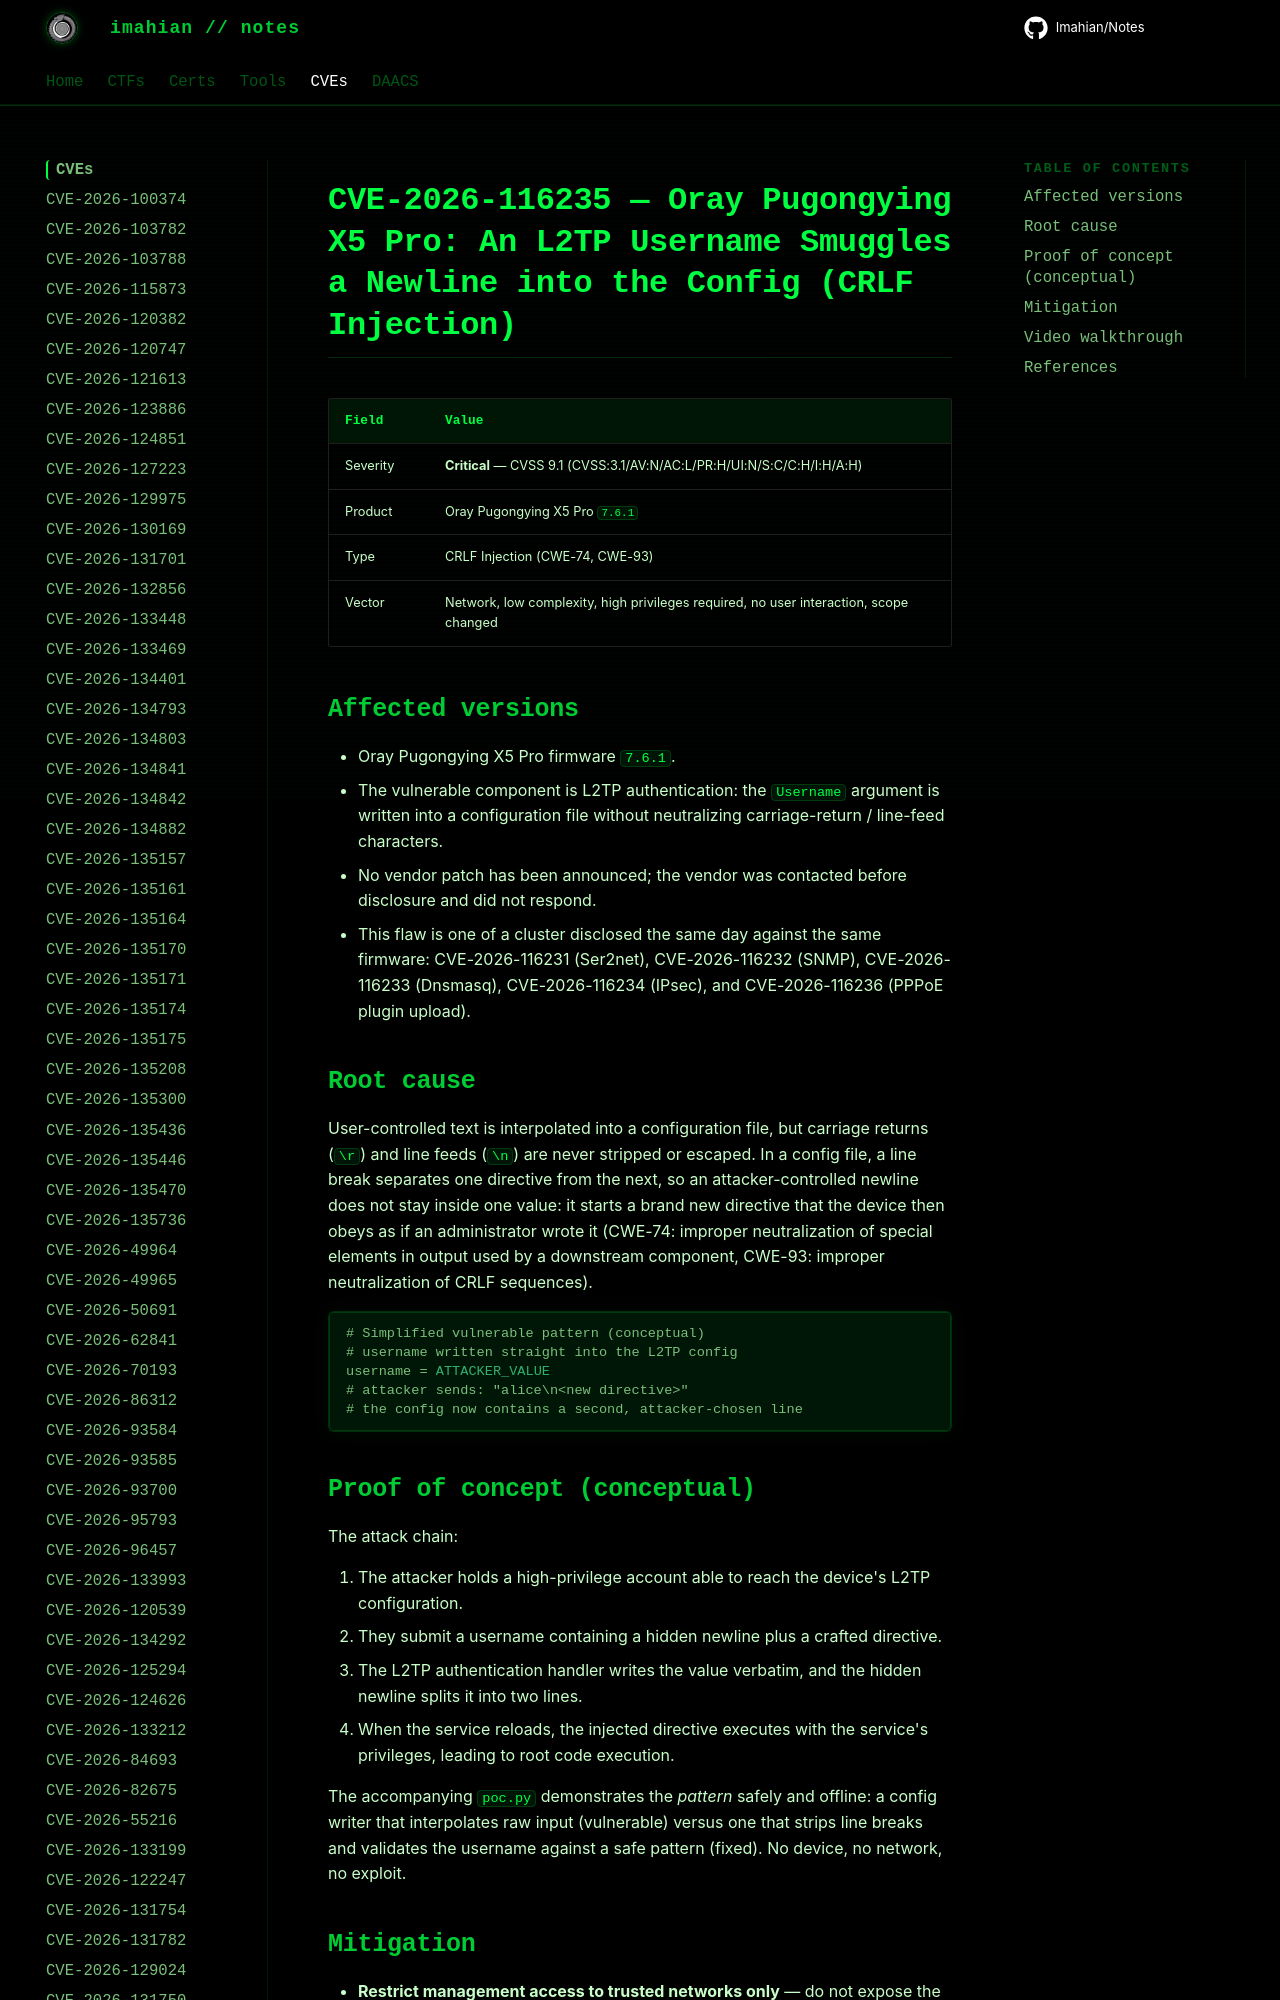

repository: Imahian/Notes · page: CVEs/CVE-2026-116235/index.html · generator: mkdocs

# CVE-2026-116235 — Oray Pugongying X5 Pro: An L2TP Username Smuggles a Newline into the Config (CRLF Injection)

| Field | Value |
|---|---|
| Severity | **Critical** — CVSS 9.1 (CVSS:3.1/AV:N/AC:L/PR:H/UI:N/S:C/C:H/I:H/A:H) |
| Product | Oray Pugongying X5 Pro `7.6.1`
